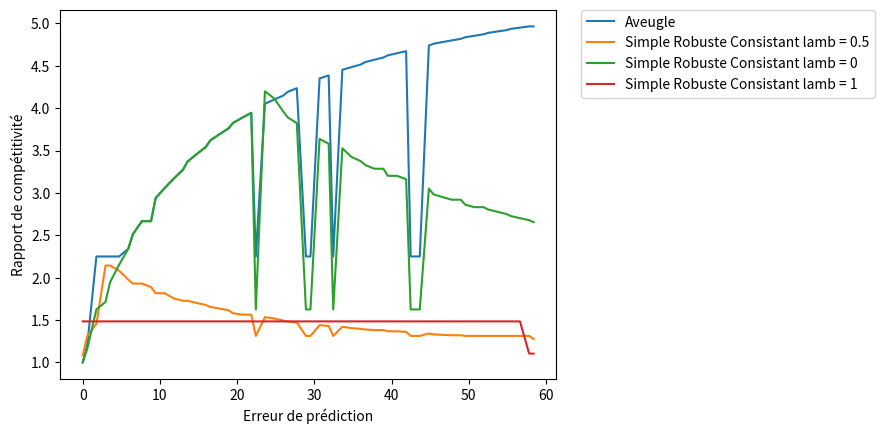

The matplotlib source for this figure:
from random import randint
import matplotlib.pyplot as plt

k = 6
A = [2*(k-i) for i in range(k)] #On a bien A[0]>A[1]>...>A[k-1]
C = [5*i for i in range(k)] #On a bien C[0]=0 puis C[1]<C[2]<...<C[k-1]
#/!\ C[j] équivaut à C(j+1) dans le rapport /!\

def aveugle(Npred, N):
    """
    Algorithme aveugle avec prédictions
    
    Parameters
    ----------
    Npred : int
        Le nombre d'instant prédit entre les deux tâches.
        
    N : int
        Le nombre d'instant réél entre les deux tâches.
     
    Returns
    -------
    int
        Coût en terme d'énergie dépensée entre les deux tâches.

    """
    if Npred < C[1]/(A[0]-A[1]): #Aussi exprimé dans la boucle for suivante
        # Rester dans l'état 1 jusqu'à l'arrivée d'une nouvelle tâche pour un coût de A_1.N
        return A[0]*N
    
    for i in range(1, k):
        if Npred < (C[i]-C[i-1])/(A[i-1]-A[i]):
            # Passer dans l'état i dès le premier instant pour un coût de A_i.N + C_i
            return A[i-1]*N + C[i-1]
    # Sinon, c'est-à-dire si Npred >= (Ck-C(k-1))/(A(k-1)-Ak), passer dans l'état k dès le 
    # premier instant pour un coût de A_k.N + C_k
    return A[k-1]*N +C[k-1]

def simpleRobCons(Npred, lambd, N):
    """
    Algorithme aveugle avec prédictions
    
    Parameters
    ----------
    Npred : int
        Le nombre d'instant prédit entre les deux tâches.
     
    lambd : float
            L'hyperparamètre de robustesse.
            
    N : int
        Le nombre d'instant réél entre les deux tâches.
     
    Returns
    -------
    int
        Coût en terme d'énergie dépensée entre les deux tâches.

    """
    if Npred < C[1]/(A[0]-A[1]):
        # Passer dans l'état 2 au temps C1/(lambda(A1-A2)) puis dans l'état i au temps 
        # (Ci-C(i-1))/(lambda(A(i-1)-Ai))
        if lambd==0 or N < C[1]/(lambd*(A[0]-A[1])): #Aussi exprimé dans la boucle for suivante
            # On n'a pas le temps de passer à l'état 2
            return A[0]*N
        
        for i in range(2, k+1):
            if N < (C[i-1]-C[i-2])/(lambd*(A[i-2]-A[i-1])):
                # On n'a pas le temps de passer à l'état i
                res = 0
                tmp = 0
                for j in range(1, i-1):
                    res += A[j-1]*((C[j]-C[j-1])/(lambd*(A[j-1]-A[j]))-1-tmp)
                    tmp = (C[j]-C[j-1])/(lambd*(A[j-1]-A[j]))-1  
                return res + A[i-2]*(N-tmp) + C[i-2]
        
        # Ici, on a le temps de passer dans tous les états
        res = 0
        tmp = 0
        for j in range(1, k):
            res += A[j-1]*((C[j]-C[j-1])/(lambd*(A[j-1]-A[j]))-1-tmp)
            tmp = (C[j]-C[j-1])/(lambd*(A[j-1]-A[j]))-1  
        return res + A[k-1]*(N-tmp) + C[k-1]
            
    for i in range(2, k):
        if Npred < (C[i]-C[i-1])/(A[i-1]-A[i]):
        # Pour tout l<=i, passer dans l'état l au temps lambda*(Cl-C(l-1))/((A(l-1)-Al)), puis pour
        # tout r>i, passer dans l'état r au temps (Cr-C(r-1))/(lambda(A(r-1)-Ar))
            for l in range(2, i+1):
                if N < lambd*(C[l-1]-C[l-2])/((A[l-2]-A[l-1])):
                    # On n'a pas le temps de passer à l'état l
                    res = 0
                    tmp = 0
                    for j in range(1, l-1):
                        res += A[j-1]*(lambd*(C[j]-C[j-1])/(A[j-1]-A[j])-1-tmp)
                        tmp = lambd*(C[j]-C[j-1])/(A[j-1]-A[j])-1  
                    return res + A[l-2]*(N-tmp) + C[l-2]
              
            # Si on arrive ici, on prend déjà en compte les coûts pour les changement d'états l<=i    
            res = 0
            tmp = 0
            for j in range(1, i+1): #PB pour i=2 il y a 2fois lambd au num
                res += A[j-1]*(lambd*(C[j]-C[j-1])/(A[j-1]-A[j])-1-tmp)
                tmp = lambd*(C[j]-C[j-1])/(A[j-1]-A[j])-1 
                
            for r in range(i+1, k+1): 
                if lambd==0 or N < (C[r-1]-C[r-2])/(lambd*(A[r-2]-A[r-1])):
                    # On n'a pas le temps de passer à l'état r
                    for j in range(1, r-1):
                        res += A[j-1]*((C[j]-C[j-1])/(lambd*(A[j-1]-A[j]))-1-tmp)
                        tmp = (C[j]-C[j-1])/(lambd*(A[j-1]-A[j]))-1  
                    return res + A[r-2]*(N-tmp) + C[r-2]
            # Ici, on a le temps de passer dans tous les états   
            for j in range(1, k):
                res += A[j-1]*((C[j]-C[j-1])/(lambd*(A[j-1]-A[j]))-1-tmp)
                tmp = (C[j]-C[j-1])/(lambd*(A[j-1]-A[j]))-1  
            return res + A[k-1]*(N-tmp) + C[k-1]
            
    # Sinon, c'est-à-dire si Npred >= (Ck-C(k-1))/(A(k-1)-Ak), passer dans l'état i au temps 
    # lambda(Ci-C(i-1))/(A(i-1)-Ai)
    for i in range(2, k+1): 
        if N < lambd*(C[i-1]-C[i-2])/(A[i-2]-A[i-1]):
            # On n'a pas le temps de passer à l'état i
            res = 0
            tmp = 0
            for j in range(1, i-1):
                res += A[j-1]*(lambd*(C[j]-C[j-1])/(A[j-1]-A[j])-1-tmp)
                tmp = lambd*(C[j]-C[j-1])/(A[j-1]-A[j])-1  
            return res + A[i-2]*(N-tmp) + C[i-2] 
        
    # Sinon, c'est-à-dire si N >= lambda(Ck-C(k-1))/(A(k-1)-Ak)
    # Ici, on a le temps de passer dans tous les états
    res = 0
    tmp = 0
    for j in range(1, k):
        res += A[j-1]*(lambd*(C[j]-C[j-1])/(A[j-1]-A[j])-1-tmp)
        tmp = lambd*(C[j]-C[j-1])/(A[j-1]-A[j])-1     
    return res + A[k-1]*(N-tmp) + C[k-1]
        
def erreur_prediction(Npred, N):
    """ 
    Calcule l'erreur de prédiction
    
    Parameters
    ----------
    Npred : int
           La prédiction de la durée entre les tâches
           
    N : int
           La vraie durée séparant les deux tâches 
           
    Returns
    -------
    float 
        L'erreur de prédiction
    """
    return abs(Npred - N)

def show_multiple_sims(XYlegendes):
    """ 
    Affiche le graphique demandé
    
    Parameters
    ----------
    XYlegendes : list[(list[float], list[float], str)]
           Une liste composée de tuple dont le premier élément est une liste des X (échantilloné à intervalle régulier), 
           le second une liste des Y (ratio de compétitivité) et le dernier le nom pour la légende     
    """
    for _ in XYlegendes:
        X, Y, legende = _
        plt.plot([X[s] for s in range(len(X[:-1])) if Y[s] != 0], [y for y in Y if y != 0] , label=legende)
        #plt.plot(X, Y, label=legende)

        plt.xlabel('Erreur de prédiction')
        plt.ylabel('Rapport de compétitivité')
        #plt.legend(loc='best')
        plt.legend(bbox_to_anchor=(1.05, 1), loc='upper left', borderaxespad=0.)
    plt.show()
    
def simulations():
    """
    Permet de faire une simulations des algorithmes précédents
    
    Parameters
    ----------
    Npred : int
            Le nombre prédit d'instants entre les tâches.
            
    lambd : float
            L'hyperparamètre de robustesse.
            
    N : int
            Le vrai nombre d'instants entre les tâches.

    Returns
    -------
    int
        C PB

    """
    # Tirage aléatoire de N et de Npred

    nbExemples = 5000*k #Nombre d'exemples du problème
    Nmax = 10*k #Nombre d'instant entre les tâches maximum
    # En fonction du nombre d'état pour avoir potentiellement le temps de parcourir tous les états
    
    Ns = [randint(1, Nmax) for i in range(nbExemples)]
    Npreds = [Ns[i] + randint(0, Nmax-Ns[i]) - randint(0, Ns[i]-1)  for i in range(nbExemples)]
    #print("Ns = ", Ns)
    #print("Npreds = ", Npreds)
    
    Ns_Npred = [(Ns[i], Npreds[i]) for i in range(nbExemples)]
    Ns_Npred.sort(key=lambda vpa: erreur_prediction(vpa[1], vpa[0]))
    
    # Définition des points du graphique
    X = [erreur_prediction(p, v) for (v, p) in Ns_Npred]
    #Ratio de compétitibité déterminé par algo / aveugle(N,N) puisque aveugle(N,N) est l'optimum
    Yaveugle = [aveugle(Npred, N) / aveugle(N, N) for (N, Npred) in Ns_Npred]
    YsimpleRobCons05 = [simpleRobCons(Npred, 0.5, N) / aveugle(N, N) for (N, Npred) in Ns_Npred]
    YsimpleRobCons0 = [simpleRobCons(Npred, 0.1, N) / aveugle(N, N) for (N, Npred) in Ns_Npred]
    YsimpleRobCons1 = [simpleRobCons(Npred, 1, N) / aveugle(N, N) for (N, Npred) in Ns_Npred]
    
    # À partir d'ici, on crée des classes de valeurs comme pour un histogramme, dont on tirera le maximum, 
    # puisque le rapport de compétitivité est calculé en fonction du pire cas des algorithmes
   
    def locale(X, Y, legend):
        """
        Permet de créer des classes de valeurs comme pour un histogramme, dont on tirera le maximum
        
        Parameters
        ----------
        X : list[float]
            Liste des erreurs de prédictions.
                
        Y : list[float]
            Liste des ratios de compétitivité.
                
        legend : str
            Nom de la légende.
    
        Returns
        -------
        (list[float], list[float], str)
            Un tuple contenant la liste des X et des Y du graphique et la légende associée.

    """
    # precision : int, nombre de classes voulues. Si trop élevé, peut avoir un impact néfaste (classes vides).
        precision = 100
        xmin = min(X)
        xmax = max(X)
        step = (xmax - xmin )/precision
        stages = [xmin]
        while max(stages) < xmax:
            stages.append(stages[-1] + step)
        classes = [[Y[j] for j in range(len(X)) if X[j] >= stages[i] and X[j] < stages[i+1]] for i in range(len(stages) - 1)]
        
        # On met un 0 pour les classes vides. Les fonctions d'affichage devront en tenir compte.
        newY = [max(c) if len(c) > 0 else 0 for c in classes]
        return (stages, newY, legend)
    
    resA = []
    # Algorithme aveugle
    resA.append(locale(X, Yaveugle, "Aveugle"))
    # Algorithme simple robuste et consistant pour un lambda de 0.5
    resA.append(locale(X, YsimpleRobCons05, "Simple Robuste Consistant lamb = 0.5"))
    # Algorithme simple robuste et consistant pour un lambda de 0
    resA.append(locale(X, YsimpleRobCons0, "Simple Robuste Consistant lamb = 0"))
    # Algorithme simple robuste et consistant pour un lambda de 1
    resA.append(locale(X, YsimpleRobCons1, "Simple Robuste Consistant lamb = 1"))
    
    # affichage du graphique
    show_multiple_sims(resA)
    


simulations()